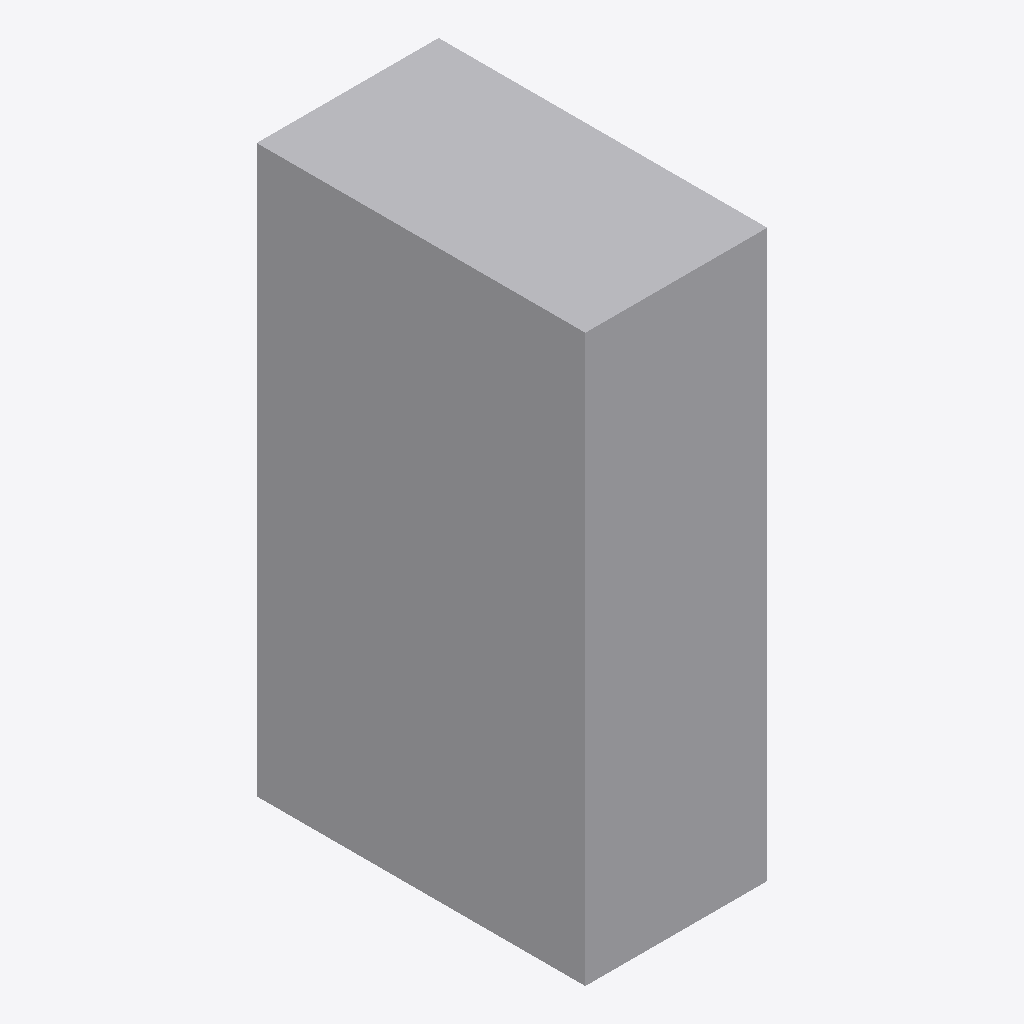
Isometric view of an IFC building model (IFC-SPF (STEP), schema IFC4, length unit metre), seen from the south-west, elements coloured by IFC class: 1 other element (light grey).
Extent 1.6 m × 2.8 m × 4.8 m (x, y, z). Elements (1): 1 IfcBuildingElementProxy.

HEADER;
FILE_DESCRIPTION(('ViewDefinition [CoordinationView_V2.0, FMHandOverAddonView, ConceptDesignBIM_2010]','ExchangeRequirement[Architecture]','Option [ExcludedObjects: , , , , , , , , , , , , , , , , , , ,]'),'2;1');
FILE_NAME('D:\\01 DATA\\1. KSPL DATA\\1. Final Files\\2 After Clash\\Zone V\\Zone 5A\\Block','2026-08-10T14:39:38',('Admin'),('',''),'ODA SDAI 24.6',' Build ','');
FILE_SCHEMA(('IFC4'));
ENDSEC;
DATA;
#1=IFCPROJECT('2RpGxlInwC5ch7s3f1gcDZ',#21,'6',$,$,'2.5x1.25',$,(#2),#7);
#26=IFCBUILDING('1B7flDZ1R7QjWwGQfZO_yE',#21,'2.5x1.25',$,$,#28,$,$,.ELEMENT.,0.0,0.0,$);
#72=IFCBUILDINGELEMENTPROXY('2CQiVOEa6gOm00000007G8',#21,'BUILDINGELEMENTPROXY(8)',$,$,#74,#79,$,$);
ENDSEC;
